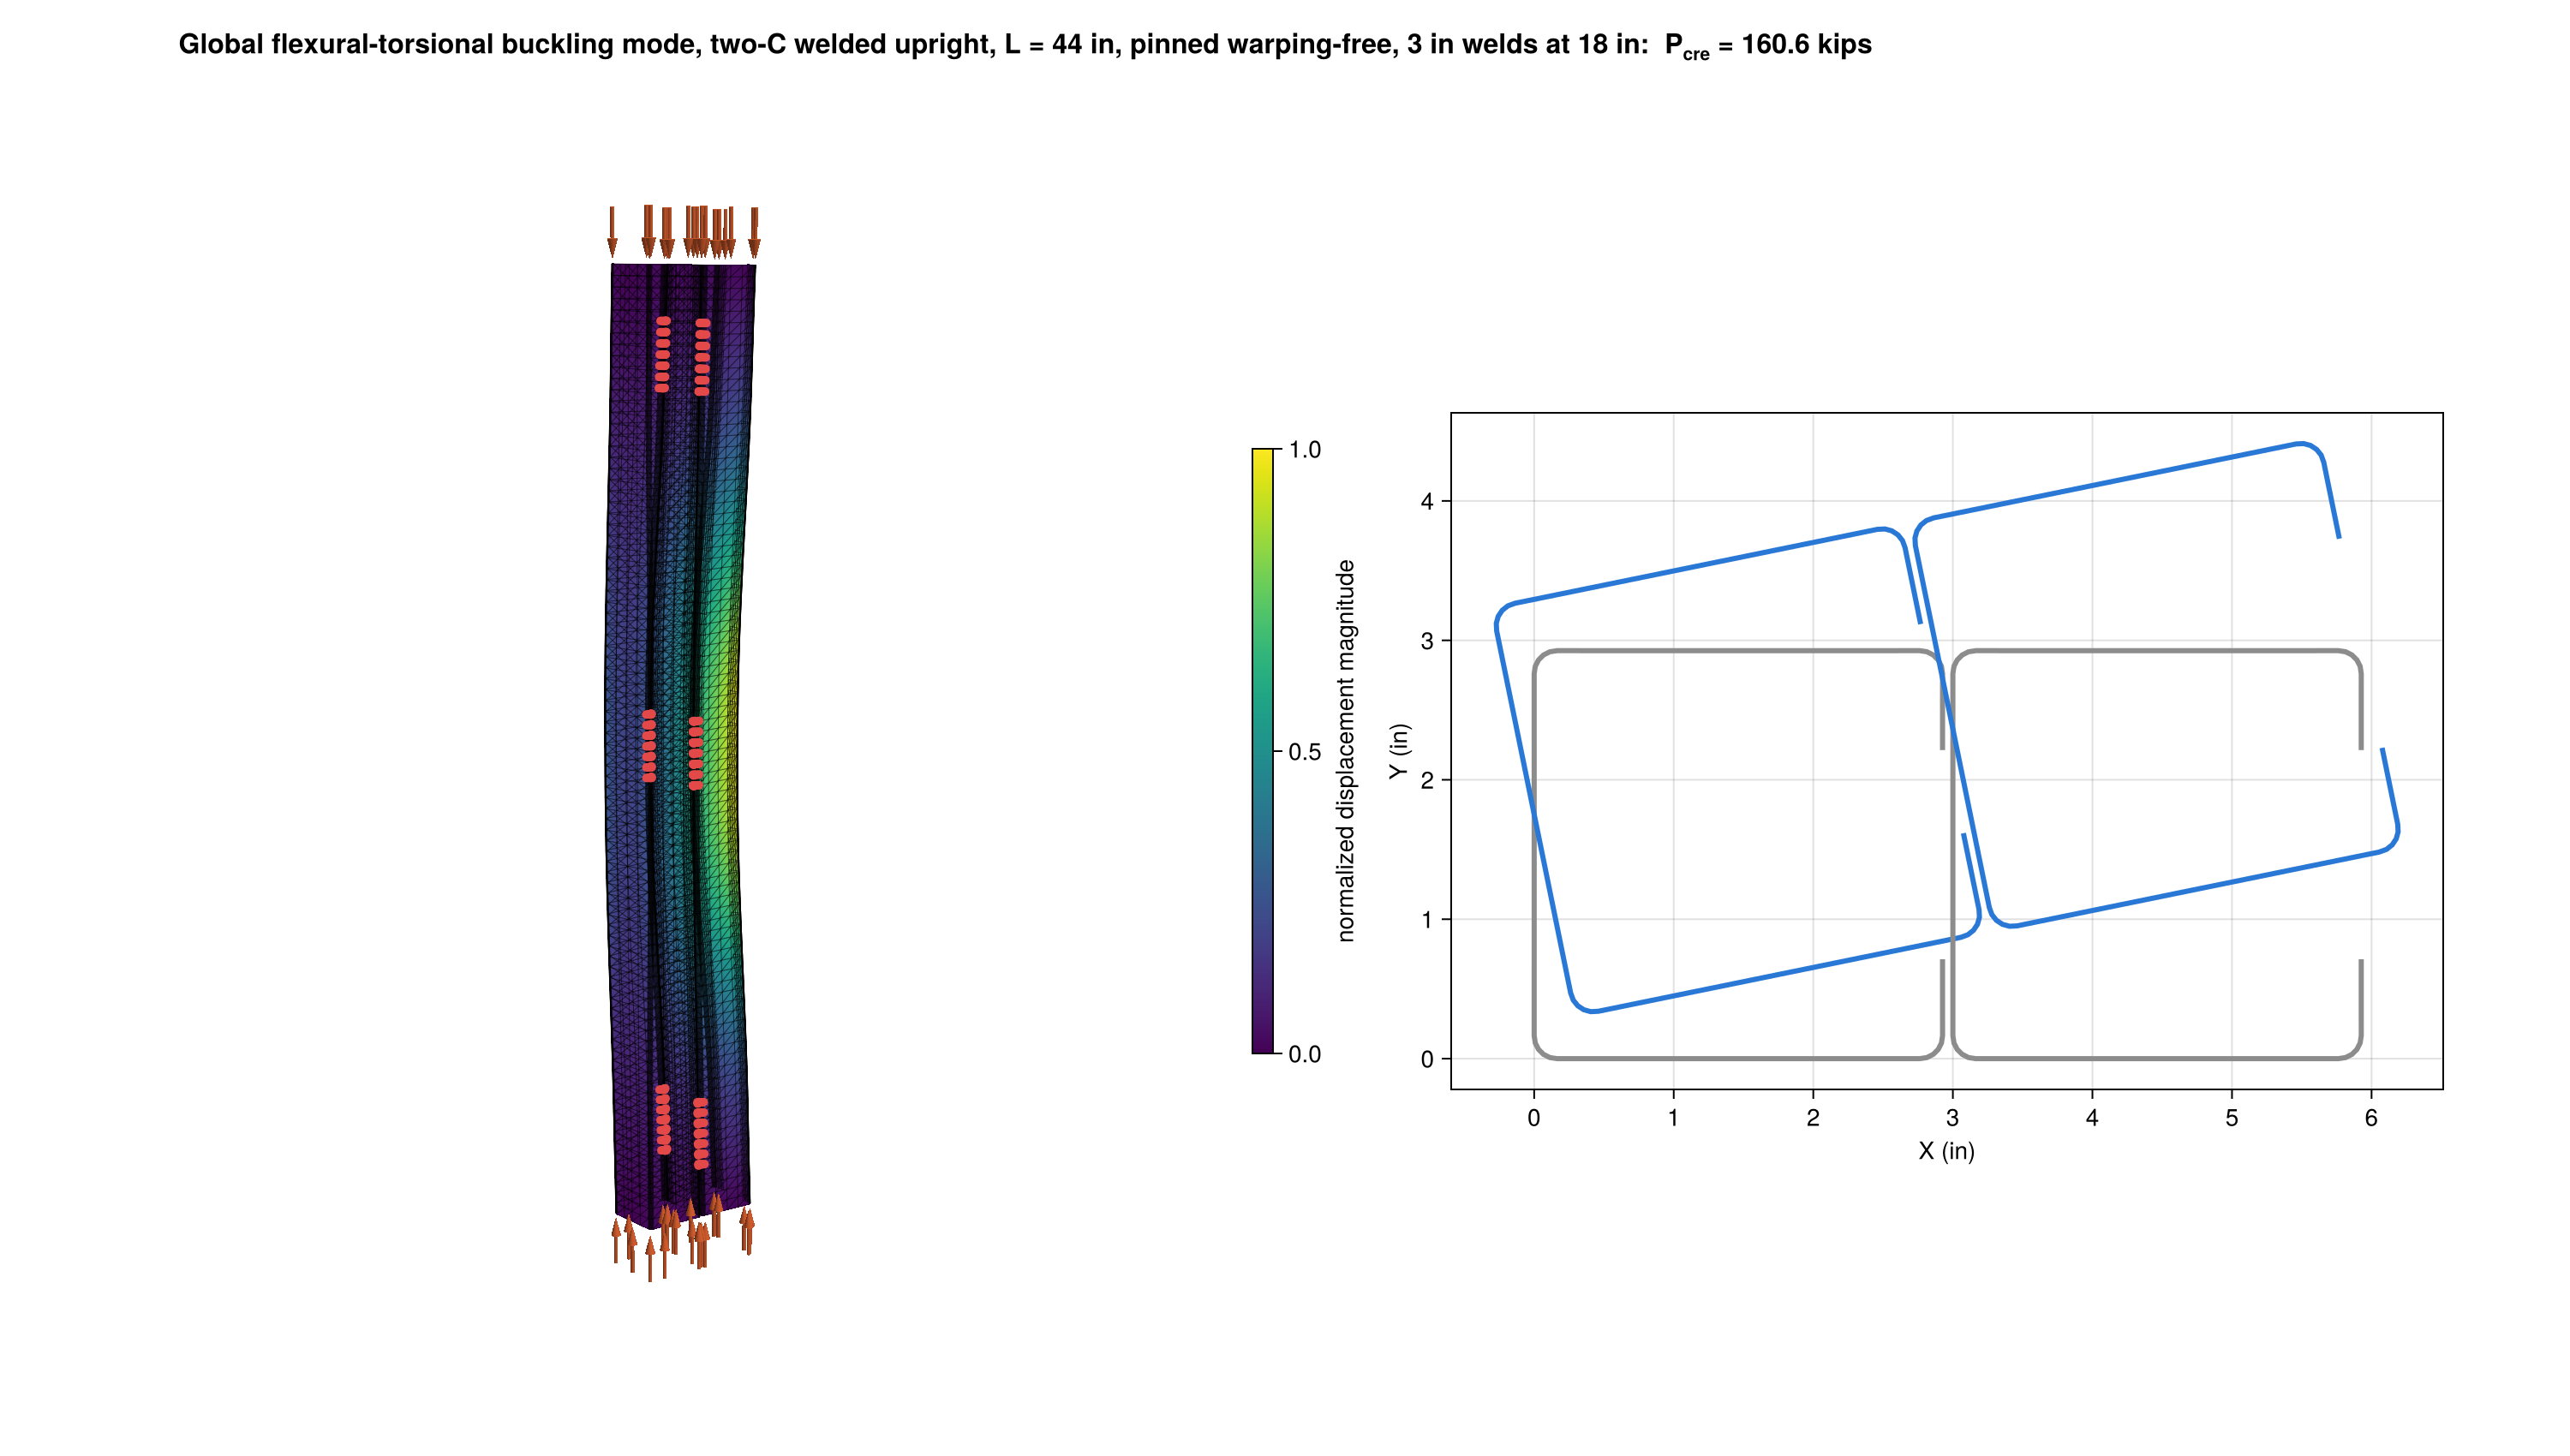

The data file committed next to this chart (first rows):
shape, i, j, x, y, z, ux, uy, uz
1.0, 1.0, 1.0, 2.926, 2.213, 0.0, 0.0, 0.0, -9.123167762914665e-5
1.0, 2.0, 1.0, 2.926, 2.351, 0.0, 0.0, 0.0, -0.0005553
1.0, 3.0, 1.0, 2.926, 2.489, 0.0, 0.0, 0.0, -0.001007
1.0, 4.0, 1.0, 2.926, 2.626, 0.0, 0.0, 0.0, -0.001449
1.0, 5.0, 1.0, 2.926, 2.761, 0.0, 0.0, 0.0, -0.001872
1.0, 6.0, 1.0, 2.918, 2.814, 0.0, 0.0, 0.0, -0.002036
1.0, 7.0, 1.0, 2.895, 2.859, 0.0, 0.0, 0.0, -0.002196
1.0, 8.0, 1.0, 2.859, 2.895, 0.0, 0.0, 0.0, -0.002331
1.0, 9.0, 1.0, 2.814, 2.918, 0.0, 0.0, 0.0, -0.002427
1.0, 10.0, 1.0, 2.761, 2.926, 0.0, 0.0, 0.0, -0.00248
1.0, 11.0, 1.0, 2.114, 2.926, 0.0, 0.0, 0.0, -0.002728
1.0, 12.0, 1.0, 1.463, 2.926, 0.0, 0.0, 0.0, -0.002896
1.0, 13.0, 1.0, 0.8126, 2.926, 0.0, 0.0, 0.0, -0.003036
1.0, 14.0, 1.0, 0.165, 2.926, 0.0, 0.0, 0.0, -0.003185
1.0, 15.0, 1.0, 0.1121, 2.918, 0.0, 0.0, 0.0, -0.003184
1.0, 16.0, 1.0, 0.06689, 2.895, 0.0, 0.0, 0.0, -0.003153
1.0, 17.0, 1.0, 0.03106, 2.859, 0.0, 0.0, 0.0, -0.003093
1.0, 18.0, 1.0, 0.008043, 2.814, 0.0, 0.0, 0.0, -0.003007
1.0, 19.0, 1.0, 0.0, 2.761, 0.0, 0.0, 0.0, -0.002894
1.0, 20.0, 1.0, 0.0001141, 2.114, 0.0, 0.0, 0.0, -0.00145
1.0, 21.0, 1.0, 0.0001141, 1.463, 0.0, 0.0, 0.0, -1.7120250279468945e-5
1.0, 22.0, 1.0, 0.0001141, 0.8126, 0.0, 0.0, 0.0, 0.001416
1.0, 23.0, 1.0, 0.0, 0.165, 0.0, 0.0, 0.0, 0.002858
1.0, 24.0, 1.0, 0.008043, 0.1121, 0.0, 0.0, 0.0, 0.002971
1.0, 25.0, 1.0, 0.03106, 0.06689, 0.0, 0.0, 0.0, 0.003058
1.0, 26.0, 1.0, 0.06689, 0.03106, 0.0, 0.0, 0.0, 0.003119
1.0, 27.0, 1.0, 0.1121, 0.008043, 0.0, 0.0, 0.0, 0.003151
1.0, 28.0, 1.0, 0.165, 0.0, 0.0, 0.0, 0.0, 0.003153
1.0, 29.0, 1.0, 0.8126, 0.0001141, 0.0, 0.0, 0.0, 0.003023
1.0, 30.0, 1.0, 1.463, 0.0001141, 0.0, 0.0, 0.0, 0.002903
1.0, 31.0, 1.0, 2.114, 0.0001141, 0.0, 0.0, 0.0, 0.002756
1.0, 32.0, 1.0, 2.761, 0.0, 0.0, 0.0, 0.0, 0.00253
1.0, 33.0, 1.0, 2.814, 0.008043, 0.0, 0.0, 0.0, 0.002477
1.0, 34.0, 1.0, 2.859, 0.03106, 0.0, 0.0, 0.0, 0.002383
1.0, 35.0, 1.0, 2.895, 0.06689, 0.0, 0.0, 0.0, 0.002252
1.0, 36.0, 1.0, 2.918, 0.1121, 0.0, 0.0, 0.0, 0.002096
1.0, 37.0, 1.0, 2.926, 0.165, 0.0, 0.0, 0.0, 0.001924
1.0, 38.0, 1.0, 2.926, 0.2999, 0.0, 0.0, 0.0, 0.001506
1.0, 39.0, 1.0, 2.926, 0.4376, 0.0, 0.0, 0.0, 0.001063
1.0, 40.0, 1.0, 2.926, 0.5754, 0.0, 0.0, 0.0, 0.0006113
1.0, 41.0, 1.0, 2.926, 0.7131, 0.0, 0.0, 0.0, 0.000148
2.0, 1.0, 1.0, 5.926, 2.213, 0.0, 0.0, 0.0, 0.002351
2.0, 2.0, 1.0, 5.926, 2.351, 0.0, 0.0, 0.0, 0.00163
2.0, 3.0, 1.0, 5.926, 2.489, 0.0, 0.0, 0.0, 0.0009143
2.0, 4.0, 1.0, 5.926, 2.626, 0.0, 0.0, 0.0, 0.0002031
2.0, 5.0, 1.0, 5.926, 2.761, 0.0, 0.0, 0.0, -0.0004904
2.0, 6.0, 1.0, 5.918, 2.814, 0.0, 0.0, 0.0, -0.0007688
2.0, 7.0, 1.0, 5.895, 2.859, 0.0, 0.0, 0.0, -0.001019
2.0, 8.0, 1.0, 5.859, 2.895, 0.0, 0.0, 0.0, -0.001232
2.0, 9.0, 1.0, 5.814, 2.918, 0.0, 0.0, 0.0, -0.001386
2.0, 10.0, 1.0, 5.761, 2.926, 0.0, 0.0, 0.0, -0.00147
2.0, 11.0, 1.0, 5.114, 2.926, 0.0, 0.0, 0.0, -0.001994
2.0, 12.0, 1.0, 4.463, 2.926, 0.0, 0.0, 0.0, -0.002548
2.0, 13.0, 1.0, 3.813, 2.926, 0.0, 0.0, 0.0, -0.003162
2.0, 14.0, 1.0, 3.165, 2.926, 0.0, 0.0, 0.0, -0.003893
2.0, 15.0, 1.0, 3.112, 2.918, 0.0, 0.0, 0.0, -0.003933
2.0, 16.0, 1.0, 3.067, 2.895, 0.0, 0.0, 0.0, -0.003911
2.0, 17.0, 1.0, 3.031, 2.859, 0.0, 0.0, 0.0, -0.003842
2.0, 18.0, 1.0, 3.008, 2.814, 0.0, 0.0, 0.0, -0.003734
2.0, 19.0, 1.0, 3.0, 2.761, 0.0, 0.0, 0.0, -0.003576
... 7,238 more rows
